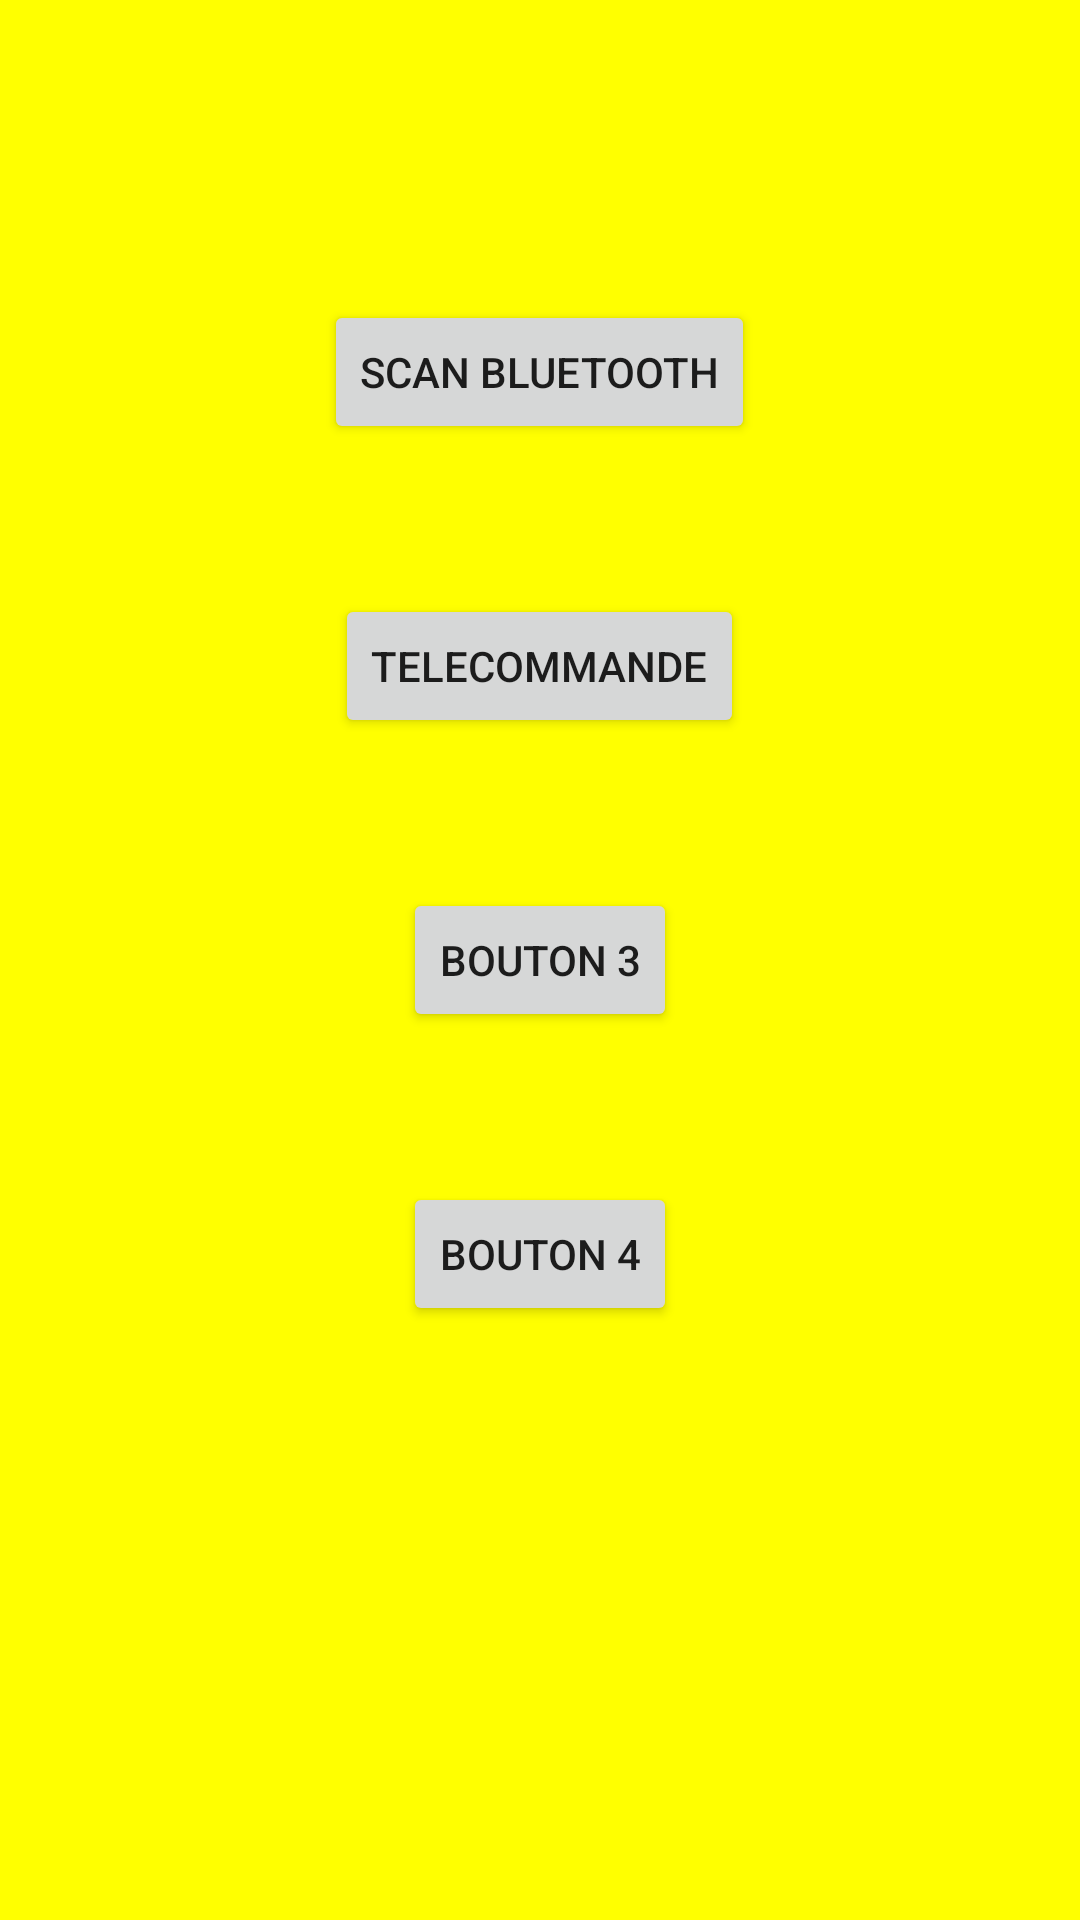

Reconstruct the res/layout file that produces this screen, plus the resources it refers to.
<!-- AndroidManifest.xml: application theme AppTheme -->
<!-- res/layout/layout_menu.xml -->
<?xml version="1.0" encoding="utf-8"?>
<RelativeLayout
    android:id="@+id/layout_menu"
    xmlns:android="http://schemas.android.com/apk/res/android"
    xmlns:app="http://schemas.android.com/apk/res-auto"
    xmlns:tools="http://schemas.android.com/tools"
    android:layout_width="match_parent"
    android:layout_height="match_parent"
    tools:context=".ecran.Accueil"
    android:background="@color/jaune"
    >


    <Button
        android:id="@+id/btn_scan_bluetooth"
        android:layout_width="wrap_content"
        android:layout_height="wrap_content"
        android:text="@string/menu_btn_scan_bluetooth"
        android:layout_centerHorizontal="true"
        android:layout_marginTop="100dp"

        />


    <Button
        android:id="@+id/btn_2"
        android:layout_width="wrap_content"
        android:layout_height="wrap_content"
        android:text="@string/menu_btn_telecommande"
        android:layout_centerHorizontal="true"
        android:layout_below="@id/btn_scan_bluetooth"
        android:layout_marginTop="50dp"

        />


    <Button
        android:id="@+id/btn_3"
        android:layout_width="wrap_content"
        android:layout_height="wrap_content"
        android:text="@string/menu_btn_3"
        android:layout_centerHorizontal="true"
        android:layout_below="@id/btn_2"
        android:layout_marginTop="50dp"

        />


    <Button
        android:id="@+id/btn_4"
        android:layout_width="wrap_content"
        android:layout_height="wrap_content"
        android:text="@string/menu_btn_4"
        android:layout_centerHorizontal="true"
        android:layout_below="@id/btn_3"
        android:layout_marginTop="50dp"

        />

</RelativeLayout>
<!-- resources referenced by this layout -->
<resources>
  <color name="jaune">#FFFF00</color>
  <string name="menu_btn_3">bouton 3</string>
  <string name="menu_btn_4">bouton 4</string>
  <string name="menu_btn_scan_bluetooth">Scan Bluetooth</string>
  <string name="menu_btn_telecommande">telecommande</string>
  <style name="AppTheme" parent="Theme.AppCompat.Light.DarkActionBar">
          
          <item name="colorPrimary">@color/colorPrimary</item>
          <item name="colorPrimaryDark">@color/colorPrimaryDark</item>
          <item name="colorAccent">@color/fushia</item>
      </style>
  <color name="colorPrimary">#008577</color>
  <color name="colorPrimaryDark">#00574B</color>
  <color name="fushia">#FF00FF</color>
</resources>
